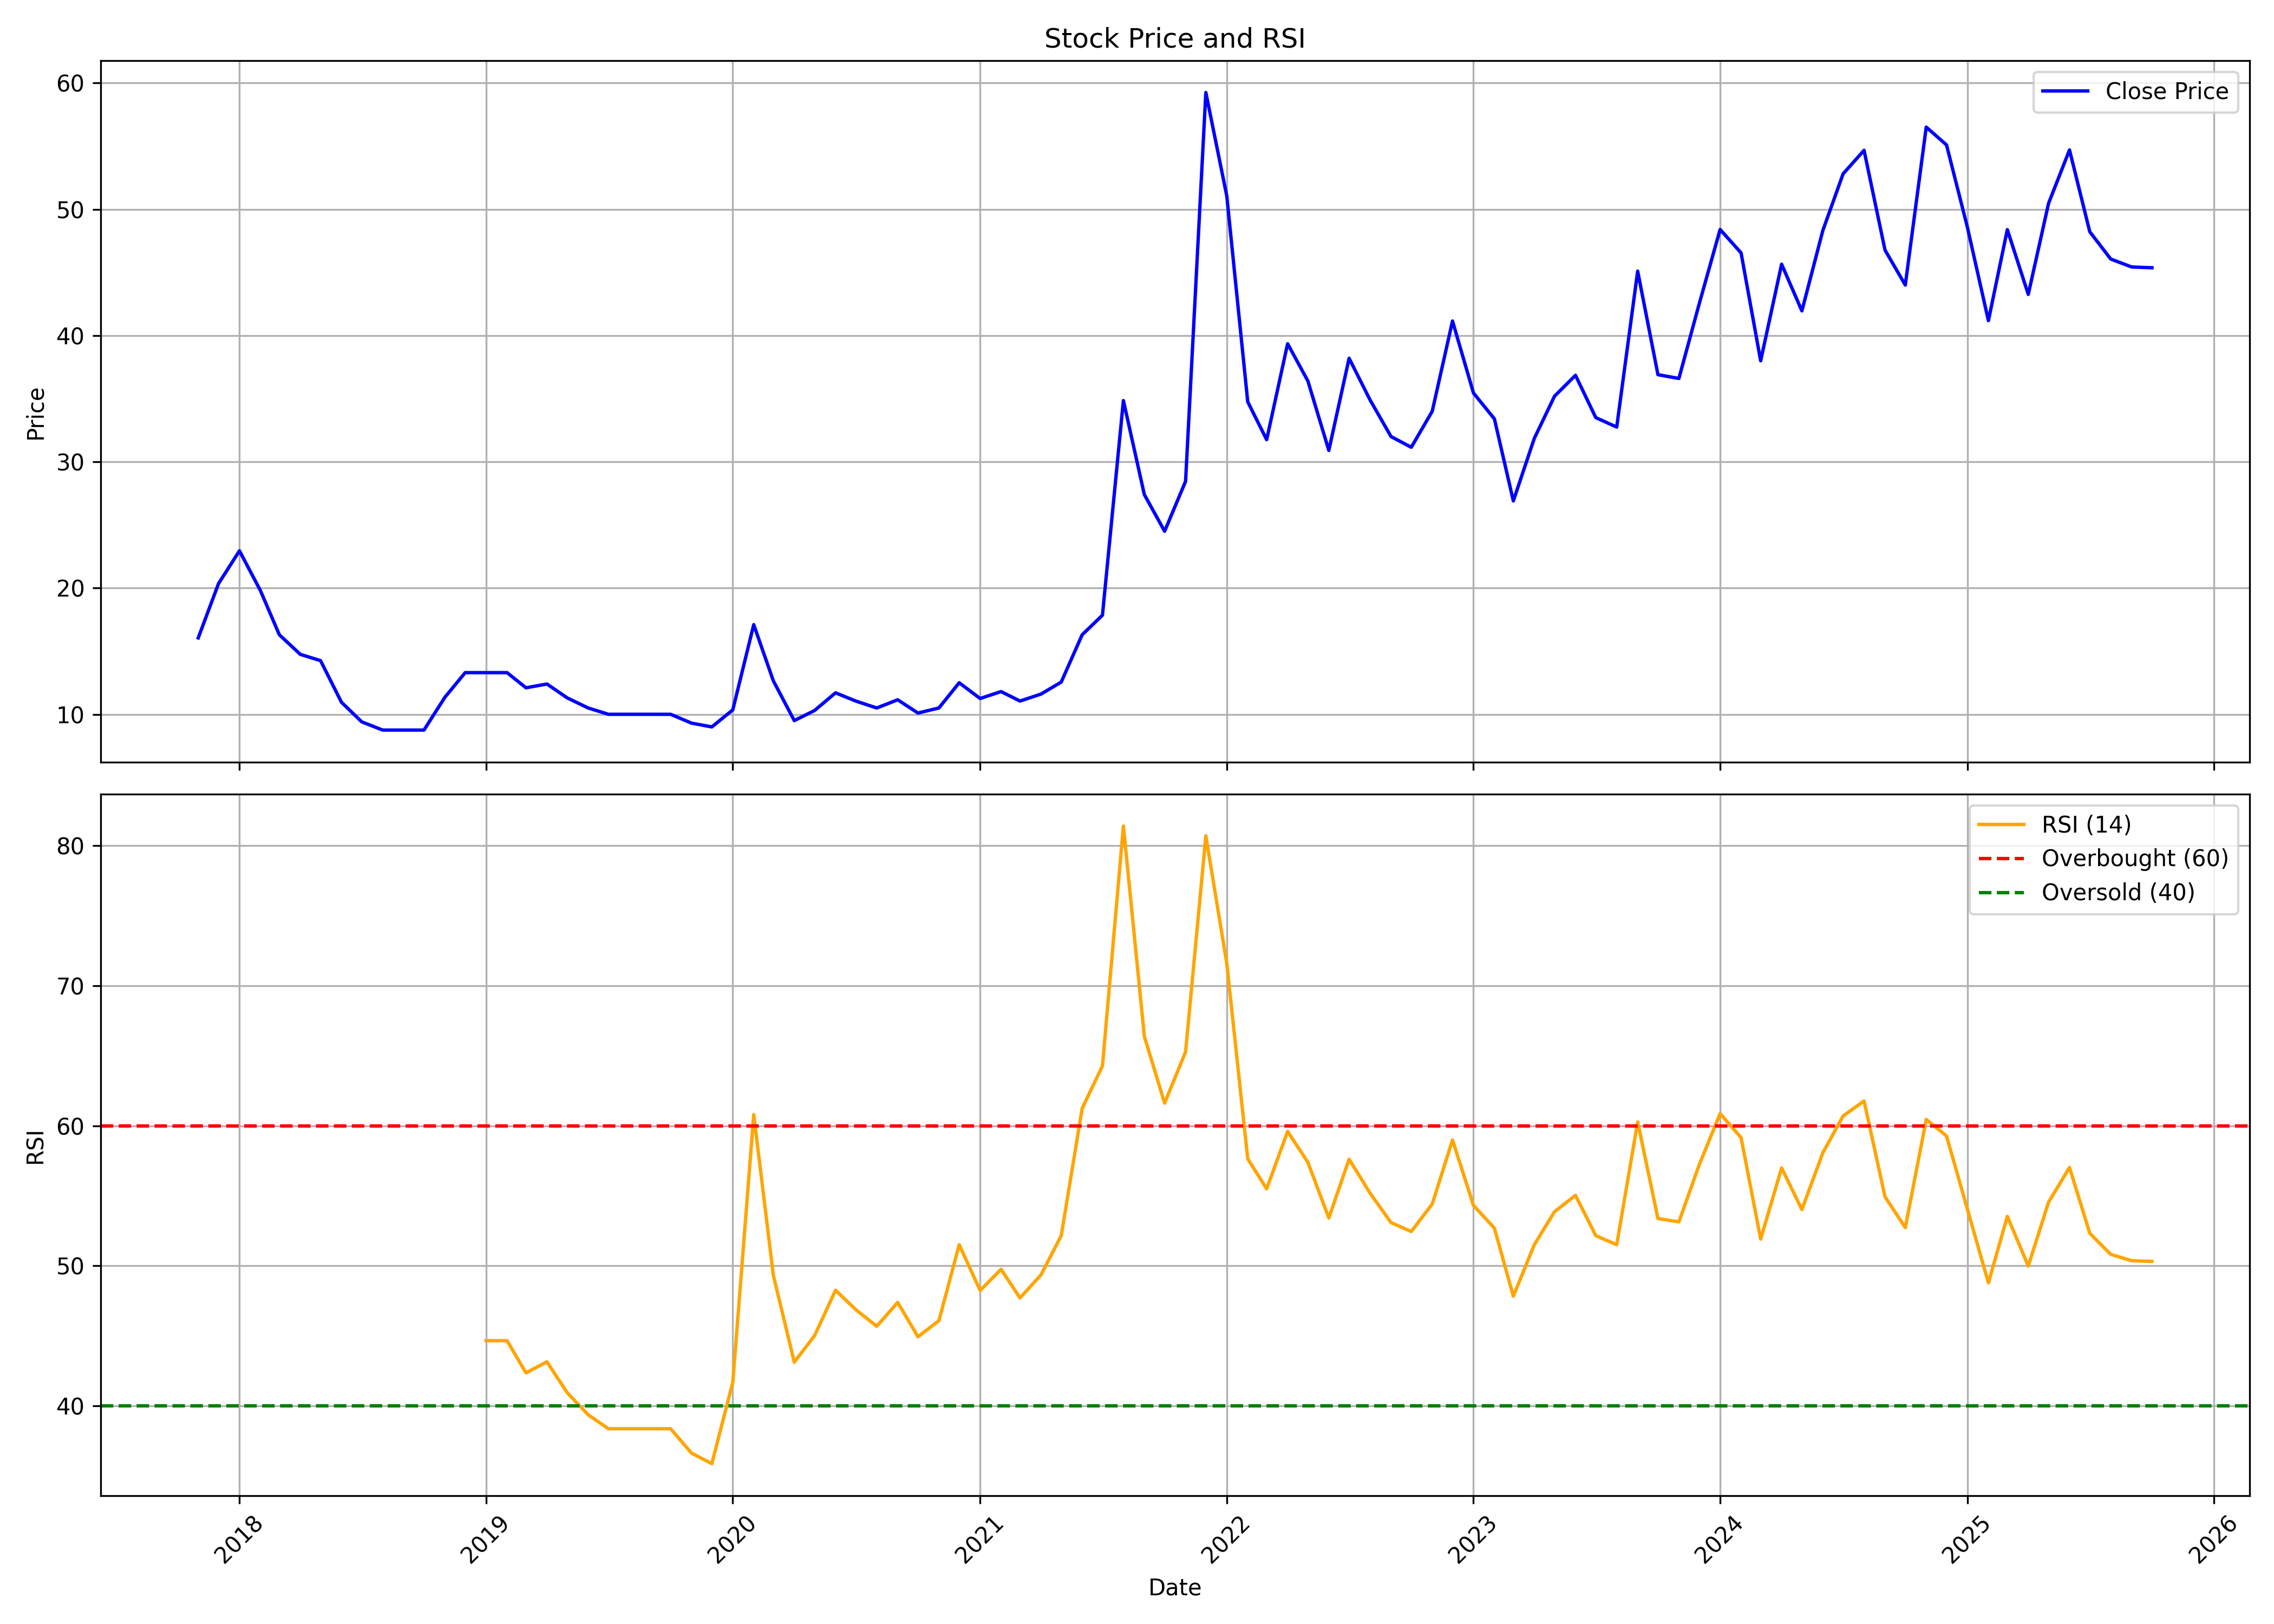

The file beside this chart, header and first rows:
, date, symbol, open, high, low, close, volume, rsi
0, 2017-11-01, ARENTERP, 17.65, 17.65, 16.05, 16.05, 661, 
1, 2017-12-01, ARENTERP, 16.05, 20.35, 16.05, 20.35, 99, 
2, 2018-01-01, ARENTERP, 21.35, 24.3, 20.5, 22.95, 17840, 
3, 2018-02-01, ARENTERP, 22.95, 22.95, 19.8, 19.8, 900, 
4, 2018-03-01, ARENTERP, 19.8, 19.8, 16.25, 16.3, 2100, 
5, 2018-04-01, ARENTERP, 16.3, 16.3, 14.75, 14.75, 2200, 
6, 2018-05-01, ARENTERP, 14.75, 15.0, 14.25, 14.25, 800, 
7, 2018-06-01, ARENTERP, 14.25, 14.25, 10.95, 10.95, 1700, 
8, 2018-07-01, ARENTERP, 10.95, 10.95, 9.35, 9.4, 1000, 
9, 2018-08-01, ARENTERP, 9.4, 9.4, 8.35, 8.75, 700, 
10, 2018-09-01, ARENTERP, 8.75, 8.75, 8.75, 8.75, 0, 
11, 2018-10-01, ARENTERP, 8.75, 8.75, 8.75, 8.75, 0, 
12, 2018-11-01, ARENTERP, 8.75, 11.35, 8.75, 11.35, 92, 
13, 2018-12-01, ARENTERP, 11.35, 14.6, 11.35, 13.3, 3403, 
14, 2019-01-01, ARENTERP, 13.3, 13.3, 13.3, 13.3, 0, 44.64
15, 2019-02-01, ARENTERP, 13.3, 13.3, 13.3, 13.3, 0, 44.64
16, 2019-03-01, ARENTERP, 13.3, 13.3, 11.05, 12.1, 4900, 42.34
17, 2019-04-01, ARENTERP, 12.1, 12.65, 12.1, 12.4, 7100, 43.13
18, 2019-05-01, ARENTERP, 12.4, 12.45, 11.3, 11.3, 2500, 40.92
19, 2019-06-01, ARENTERP, 11.3, 11.3, 10.5, 10.5, 2800, 39.34
20, 2019-07-01, ARENTERP, 10.5, 10.5, 10.0, 10.0, 500, 38.35
21, 2019-08-01, ARENTERP, 10.0, 10.0, 10.0, 10.0, 0, 38.35
22, 2019-09-01, ARENTERP, 10.0, 10.0, 10.0, 10.0, 100, 38.35
23, 2019-10-01, ARENTERP, 10.0, 10.0, 10.0, 10.0, 0, 38.35
24, 2019-11-01, ARENTERP, 10.0, 10.0, 9.3, 9.3, 7000, 36.61
25, 2019-12-01, ARENTERP, 9.3, 9.45, 9.0, 9.0, 33300, 35.85
26, 2020-01-01, ARENTERP, 9.0, 10.35, 9.0, 10.35, 1174, 41.66
27, 2020-02-01, ARENTERP, 10.9, 17.1, 10.9, 17.1, 5552, 60.79
28, 2020-03-01, ARENTERP, 17.95, 18.8, 12.05, 12.65, 33021, 49.31
29, 2020-04-01, ARENTERP, 12.65, 12.65, 8.7, 9.5, 38064, 43.11
30, 2020-05-01, ARENTERP, 9.5, 10.5, 8.5, 10.3, 11865, 45
31, 2020-06-01, ARENTERP, 10.5, 12.7, 8.85, 11.7, 49998, 48.24
32, 2020-07-01, ARENTERP, 11.55, 12.25, 9.8, 11.05, 24982, 46.86
33, 2020-08-01, ARENTERP, 11.05, 12.75, 10.0, 10.5, 77782, 45.67
34, 2020-09-01, ARENTERP, 9.5, 12.25, 9.45, 11.15, 87233, 47.37
35, 2020-10-01, ARENTERP, 10.55, 11.65, 9.3, 10.1, 83781, 44.92
36, 2020-11-01, ARENTERP, 10.0, 11.65, 9.5, 10.5, 45078, 46.07
37, 2020-12-01, ARENTERP, 10.75, 12.95, 9.8, 12.5, 76931, 51.5
38, 2021-01-01, ARENTERP, 12.9, 13.45, 10.7, 11.25, 65260, 48.23
39, 2021-02-01, ARENTERP, 10.8, 12.85, 10.4, 11.8, 94267, 49.74
40, 2021-03-01, ARENTERP, 11.6, 12.35, 10.65, 11.05, 74909, 47.7
41, 2021-04-01, ARENTERP, 10.9, 12.1, 10.55, 11.6, 19467, 49.34
42, 2021-05-01, ARENTERP, 12.15, 12.95, 10.9, 12.55, 43695, 52.14
43, 2021-06-01, ARENTERP, 12.95, 17.15, 11.5, 16.3, 81117, 61.24
44, 2021-07-01, ARENTERP, 17.1, 19.5, 14.3, 17.85, 71683, 64.27
45, 2021-08-01, ARENTERP, 17.25, 34.85, 15.85, 34.85, 80088, 81.41
46, 2021-09-01, ARENTERP, 36.55, 42.25, 25.8, 27.4, 399311, 66.38
47, 2021-10-01, ARENTERP, 28.75, 32.0, 24.15, 24.5, 153614, 61.61
48, 2021-11-01, ARENTERP, 24.5, 33.45, 24.0, 28.45, 226187, 65.27
49, 2021-12-01, ARENTERP, 29.5, 76.95, 28.05, 59.25, 529098, 80.71
50, 2022-01-01, ARENTERP, 62.2, 67.0, 43.9, 51.05, 265030, 71.59
51, 2022-02-01, ARENTERP, 52.9, 52.9, 32.5, 34.75, 77313, 57.64
52, 2022-03-01, ARENTERP, 34.75, 41.35, 31.05, 31.75, 59401, 55.49
53, 2022-04-01, ARENTERP, 31.75, 52.95, 31.7, 39.35, 141353, 59.59
54, 2022-05-01, ARENTERP, 37.4, 43.0, 32.1, 36.4, 60374, 57.38
55, 2022-06-01, ARENTERP, 38.2, 38.2, 27.1, 30.9, 103443, 53.41
56, 2022-07-01, ARENTERP, 30.3, 49.85, 28.15, 38.2, 155269, 57.61
57, 2022-08-01, ARENTERP, 38.0, 40.55, 31.55, 34.9, 99917, 55.19
58, 2022-09-01, ARENTERP, 35.45, 36.75, 30.35, 32.0, 95884, 53.07
59, 2022-10-01, ARENTERP, 32.0, 36.0, 30.35, 31.15, 69158, 52.44
... 36 more rows
